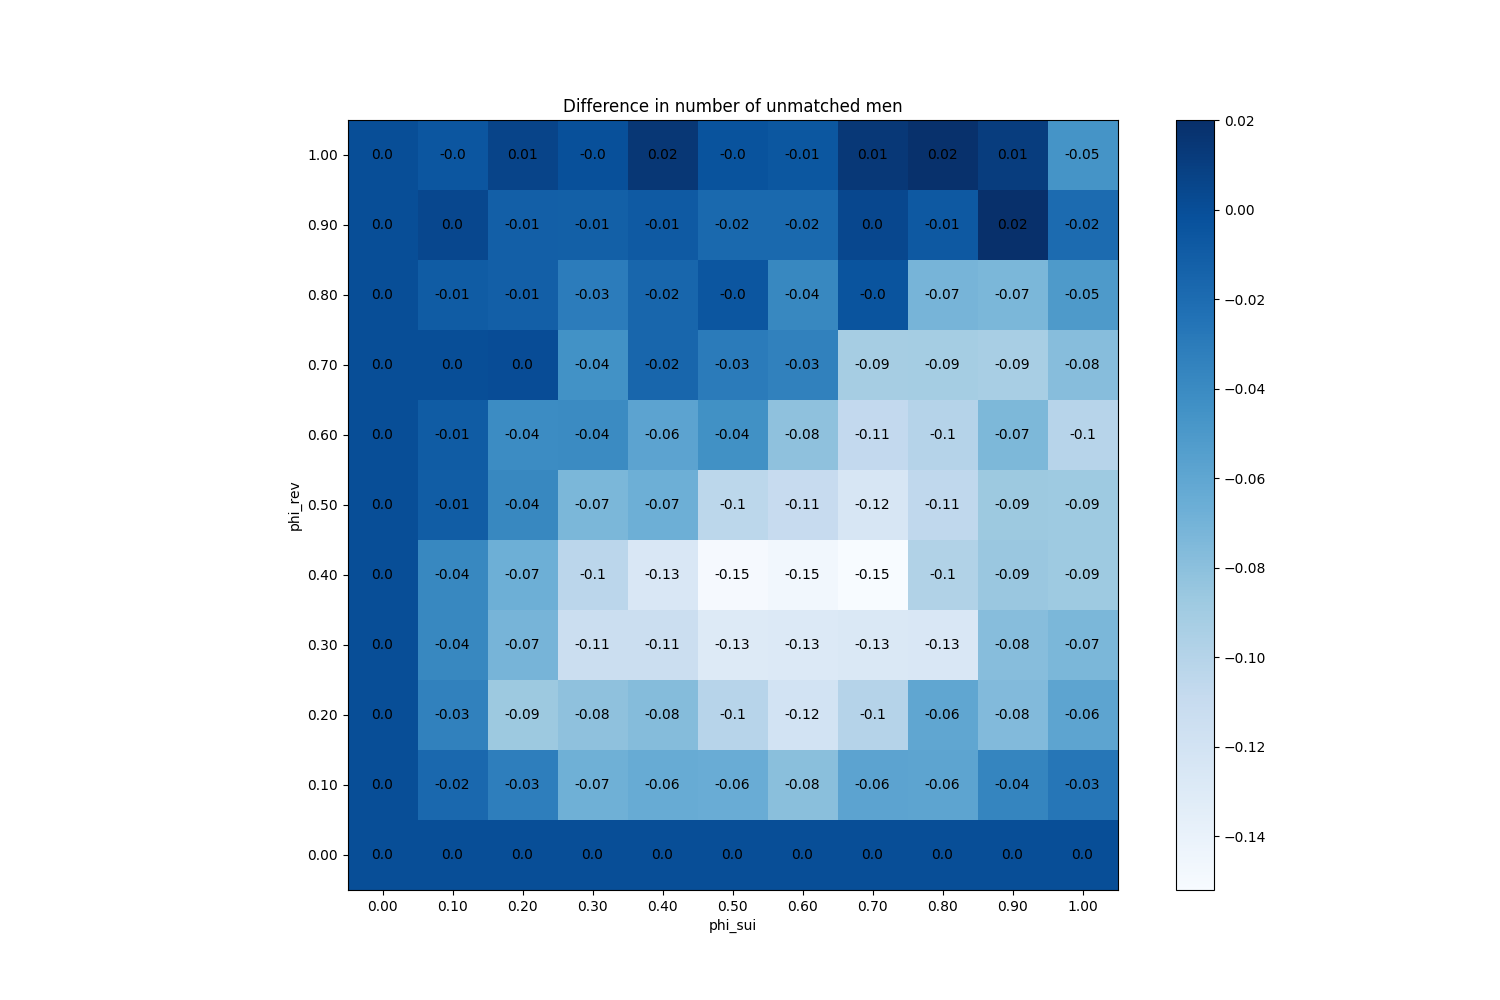

Data behind this chart, as committed beside it:
phi_sui, phi_rev
(0.0, 0.0), 0
(0.0, 0.1), 0
(0.0, 0.2), 0
(0.0, 0.3), 0
(0.0, 0.4), 0
(0.0, 0.5), 0
(0.0, 0.6), 0
(0.0, 0.7), 0
(0.0, 0.8), 0
(0.0, 0.9), 0
(0.0, 1.0), 0
(0.1, 0.0), 0
(0.1, 0.1), -0.017
(0.1, 0.2), -0.034
(0.1, 0.3), -0.038
(0.1, 0.4), -0.038
(0.1, 0.5), -0.01
(0.1, 0.6), -0.009
(0.1, 0.7), 0
(0.1, 0.8), -0.009
(0.1, 0.9), 0.004
(0.1, 1.0), -0.005
(0.2, 0.0), 0
(0.2, 0.1), -0.032
(0.2, 0.2), -0.087
(0.2, 0.3), -0.071
(0.2, 0.4), -0.067
(0.2, 0.5), -0.038
(0.2, 0.6), -0.041
(0.2, 0.7), 0.001
(0.2, 0.8), -0.011
(0.2, 0.9), -0.011
(0.2, 1.0), 0.006
(0.3, 0.0), 0
(0.3, 0.1), -0.068
(0.3, 0.2), -0.081
(0.3, 0.3), -0.114
(0.3, 0.4), -0.103
(0.3, 0.5), -0.073
(0.3, 0.6), -0.04
(0.3, 0.7), -0.045
(0.3, 0.8), -0.031
(0.3, 0.9), -0.012
(0.3, 1.0), -0.001
(0.4, 0.0), 0
(0.4, 0.1), -0.064
(0.4, 0.2), -0.077
(0.4, 0.3), -0.114
(0.4, 0.4), -0.126
(0.4, 0.5), -0.067
(0.4, 0.6), -0.058
(0.4, 0.7), -0.016
(0.4, 0.8), -0.016
(0.4, 0.9), -0.008
(0.4, 1.0), 0.015
(0.5, 0.0), 0
(0.5, 0.1), -0.065
(0.5, 0.2), -0.101
(0.5, 0.3), -0.13
(0.5, 0.4), -0.15
... 61 more rows
